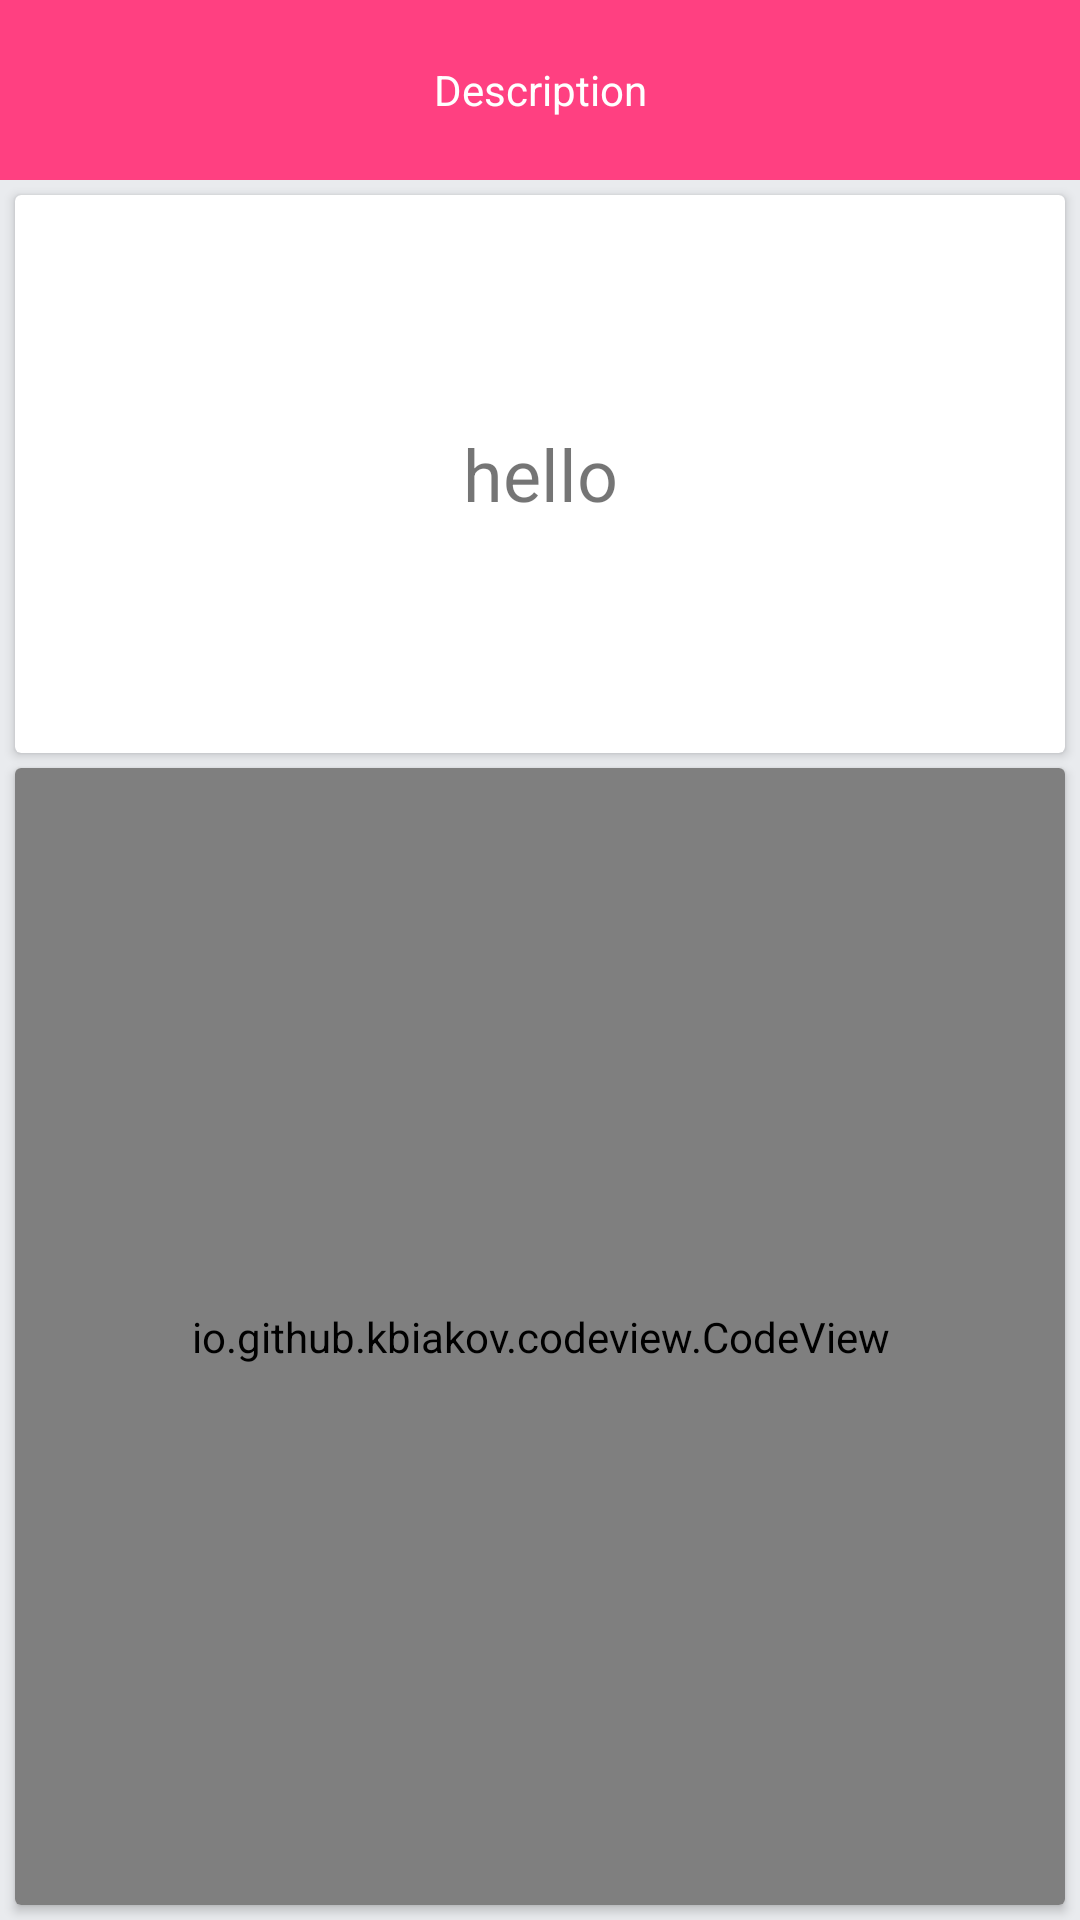

Produce the Android XML layout that renders to this screen, including the resource entries it uses.
<!-- AndroidManifest.xml: application theme AppTheme -->
<!-- res/layout/bottom_sheet_test.xml -->
<?xml version="1.0" encoding="utf-8"?>
<LinearLayout xmlns:android="http://schemas.android.com/apk/res/android"
    xmlns:app="http://schemas.android.com/apk/res-auto"
    android:id="@+id/bottom_sheet"
    android:layout_width="match_parent"
    android:layout_height="match_parent"
    android:background="@android:color/darker_gray"
    android:orientation="vertical"
    app:behavior_hideable="false"
    app:behavior_peekHeight="60dp"
    app:layout_behavior="android.support.design.widget.BottomSheetBehavior">

    <TextView
        android:layout_width="match_parent"
        android:layout_height="60dp"
        android:background="@color/colorAccent"
        android:gravity="center"
        android:text="Description"
        android:textColor="@android:color/white" />

    <LinearLayout
        android:layout_width="match_parent"
        android:layout_height="match_parent"
        android:background="#e9ebee"
        android:orientation="vertical"
        android:textColor="@android:color/white"
        android:weightSum="4">

        <android.support.v7.widget.CardView
            android:layout_width="match_parent"
            android:layout_height="60dp"
            android:layout_marginLeft="5dp"
            android:layout_marginRight="5dp"
            android:layout_marginTop="5dp"
            android:layout_weight="1"
            android:background="#fff">

            <TextView
                android:textSize="24sp"
                android:text="hello"
                android:id="@+id/tv_description"
                android:gravity="center"
                android:layout_width="match_parent"
                android:layout_height="match_parent" />


        </android.support.v7.widget.CardView>

        <android.support.v7.widget.CardView
            android:layout_width="match_parent"
            android:layout_height="0dp"
            android:layout_margin="5dp"
            android:layout_marginBottom="5dp"
            android:layout_marginLeft="5dp"
            android:layout_marginRight="5dp"
            android:layout_weight="3"
            android:background="#fff">

            <RelativeLayout
                android:layout_width="match_parent"
                android:layout_height="match_parent">

                <io.github.kbiakov.codeview.CodeView
                    android:id="@+id/code_view1"
                    android:layout_width="match_parent"
                    android:layout_height="match_parent"/>
            </RelativeLayout>


        </android.support.v7.widget.CardView>
    </LinearLayout>
</LinearLayout>
<!-- resources referenced by this layout -->
<resources>
  <color name="colorAccent">#FF4081</color>
  <style name="AppTheme" parent="Theme.AppCompat.Light.DarkActionBar">
          
          <item name="colorPrimary">@color/colorPrimary</item>
          <item name="colorPrimaryDark">@color/colorPrimaryDark</item>
          <item name="colorAccent">@color/colorAccent</item>
      </style>
  <color name="colorPrimary">#191e4c</color>
  <color name="colorPrimaryDark">#101432</color>
</resources>
